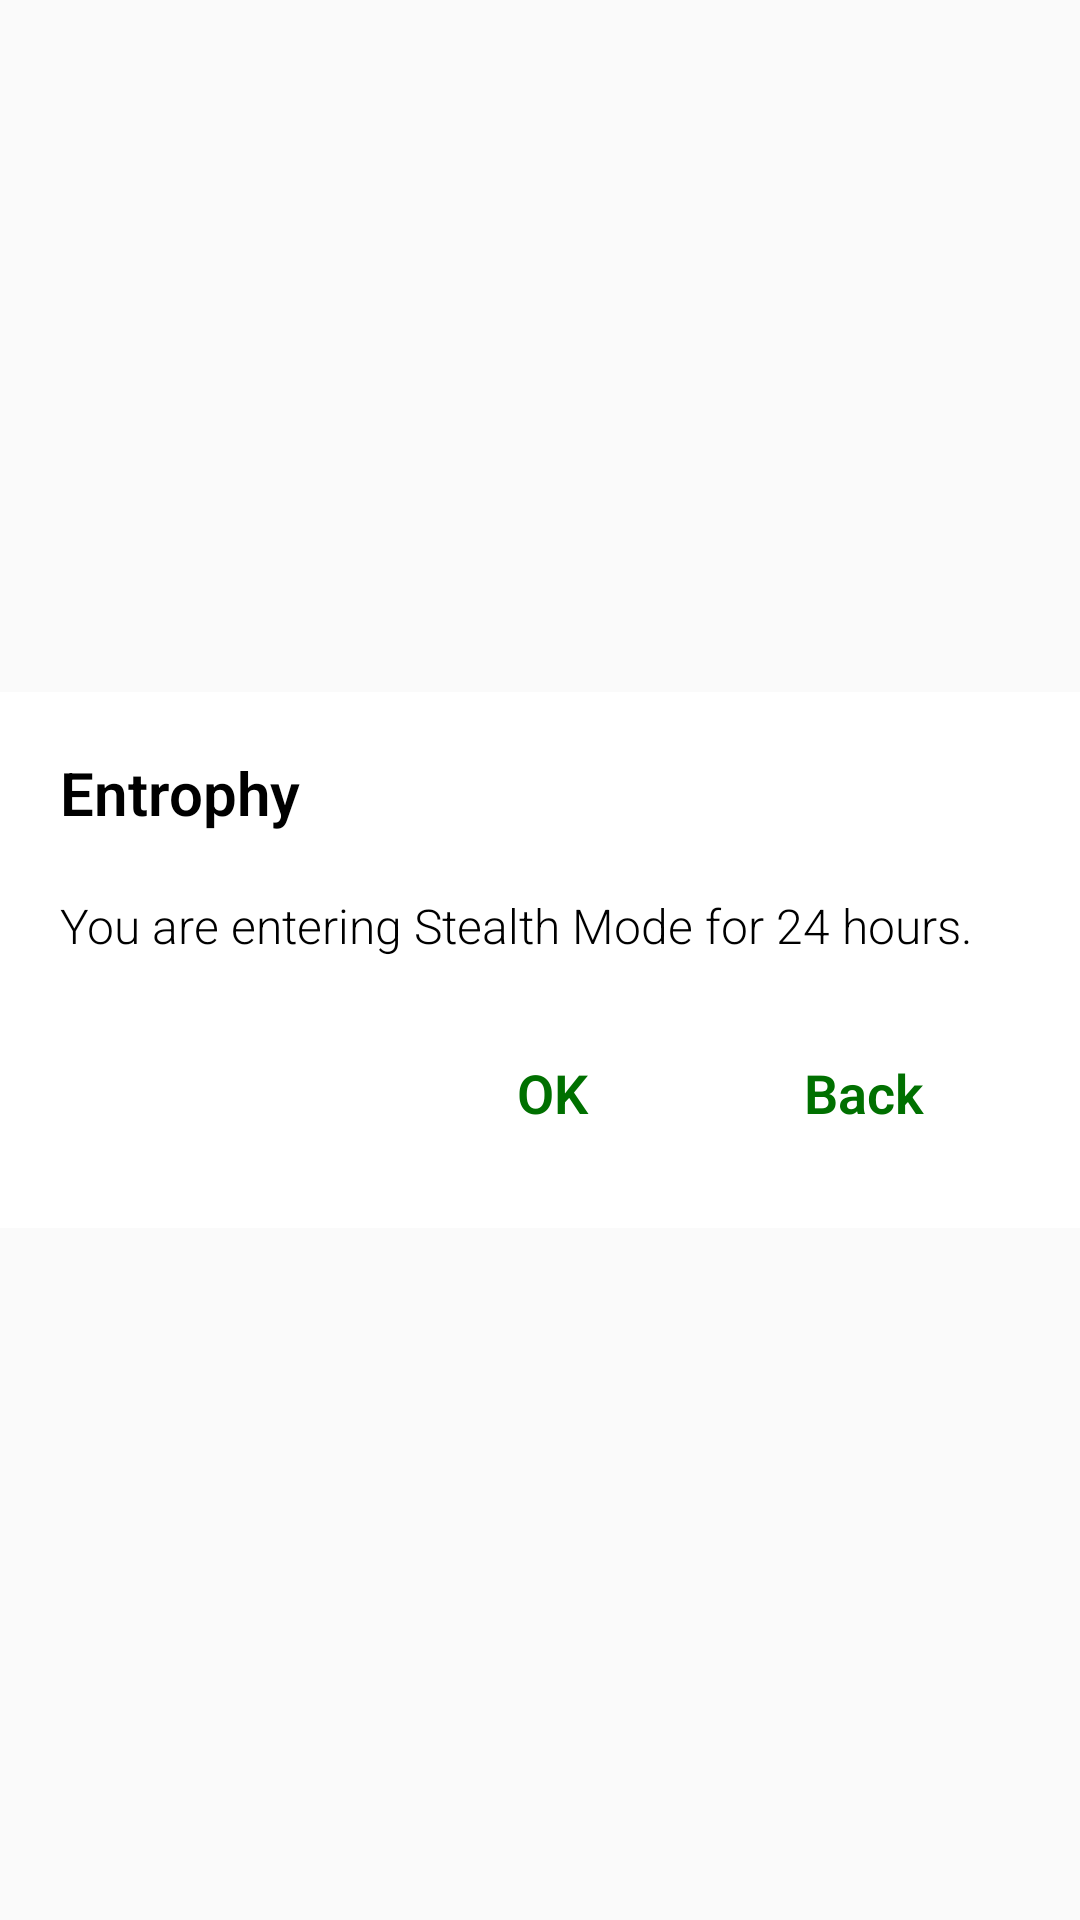

Android layout source for this screen:
<!-- AndroidManifest.xml: application theme AppTheme -->
<!-- res/layout/sealth_mode_popup.xml -->
<?xml version="1.0" encoding="utf-8"?>
<RelativeLayout xmlns:android="http://schemas.android.com/apk/res/android"
    android:orientation="vertical"
    android:layout_width="match_parent"
    android:layout_marginLeft="30dp"
    android:layout_marginRight="30dp"
    android:background="@android:color/transparent"
    android:layout_height="match_parent">
    <LinearLayout
        android:layout_width="match_parent"
        android:orientation="vertical"
        android:layout_centerVertical="true"
        android:background="@color/white"

        android:layout_height="wrap_content">
        <TextView
            android:layout_width="match_parent"
            android:layout_height="wrap_content"
            android:text="Entrophy"
            android:textColor="@color/black"
            android:textSize="20dp"
            android:textStyle="bold"
            android:layout_marginTop="20dp"
            android:layout_marginLeft="20dp"/>
        <TextView
            android:layout_width="match_parent"
            android:layout_height="wrap_content"
            android:id="@+id/vw_text"
            android:text="You are entering Stealth Mode for 24 hours."
            android:textColor="@color/black"
            android:textSize="16dp"
            android:layout_marginTop="20dp"
            android:layout_marginLeft="20dp"
            android:layout_marginRight="20dp"/>
        <LinearLayout
            android:layout_width="wrap_content"
            android:orientation="horizontal"
            android:layout_marginBottom="30dp"

            android:layout_gravity="right"
            android:layout_marginTop="30dp"
            android:layout_marginRight="40dp"
            android:layout_height="wrap_content">
            <Button
                android:layout_width="wrap_content"
                android:textColor="@color/colorPrimary"
                android:textStyle="bold"
                android:id="@+id/btn_positive"
                android:background="@android:color/transparent"
                android:layout_marginRight="20dp"
                android:layout_height="30dp"
                android:text="OK"/>
            <Button
                android:layout_width="wrap_content"
                android:layout_height="30dp"
                android:textColor="@color/colorPrimary"
                android:textStyle="bold"
                android:id="@+id/btn_negative"
                android:background="@android:color/transparent"
                android:layout_marginLeft="20dp"
                android:text="Back"/>

        </LinearLayout>
    </LinearLayout>

</RelativeLayout>
<!-- resources referenced by this layout -->
<resources>
  <color name="black">#000000</color>
  <color name="colorPrimary">#007000</color>
  <color name="white">#ffffff</color>
  <style name="AppTheme" parent="Theme.AppCompat.Light.DarkActionBar">
          
          <item name="colorPrimary">@color/colorPrimary</item>
          <item name="colorPrimaryDark">@color/colorPrimaryDark</item>
          <item name="colorAccent">@color/colorAccent</item>
          <item name="windowActionBar">false</item>
          <item name="windowNoTitle">true</item>
          <item name="android:textViewStyle">@style/RobotoTextViewStyle</item>
          <item name="android:buttonStyle">@style/RobotoButtonStyle</item>
  
      </style>
  <color name="colorPrimaryDark">#ffffff</color>
  <color name="colorAccent">#ffffff</color>
  <style name="RobotoTextViewStyle" parent="android:Widget.TextView">
          <item name="android:fontFamily">sans-serif-light</item>
      </style>
  <style name="RobotoButtonStyle" parent="android:Widget.Holo.Button">
          <item name="android:fontFamily">sans-serif-light</item>
      </style>
</resources>
